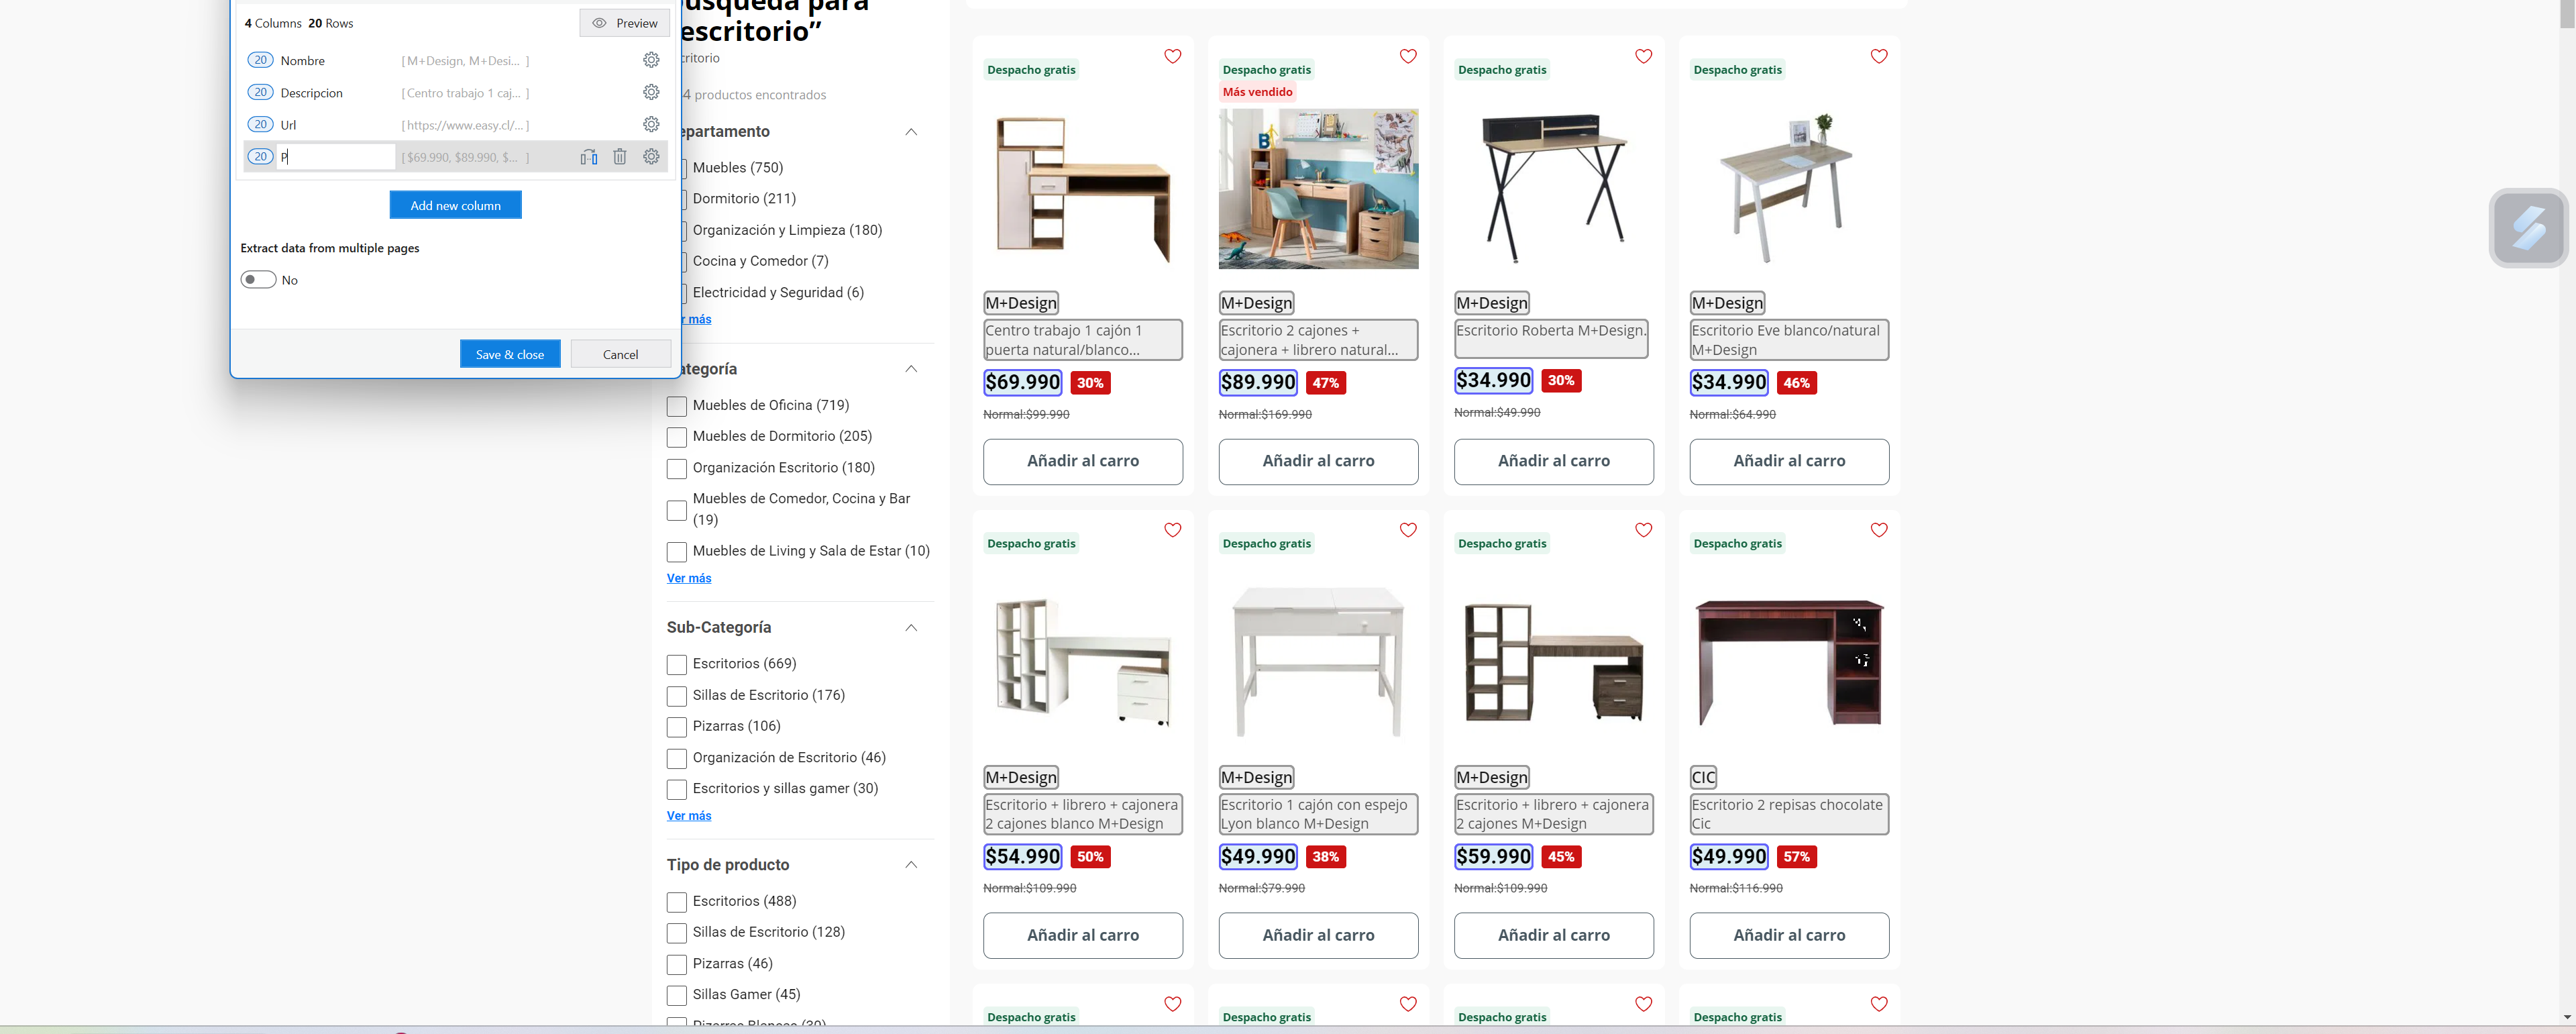
Task: Obtiene los precios de los materiales listados en la cola de procesamiento, generando un reporte final
Workflow: EasyCl_ObtenerTablaArticulos

Step 1: get-text from the element 'gallery-layout-container' in window 'escritorio' (chrome.exe)
